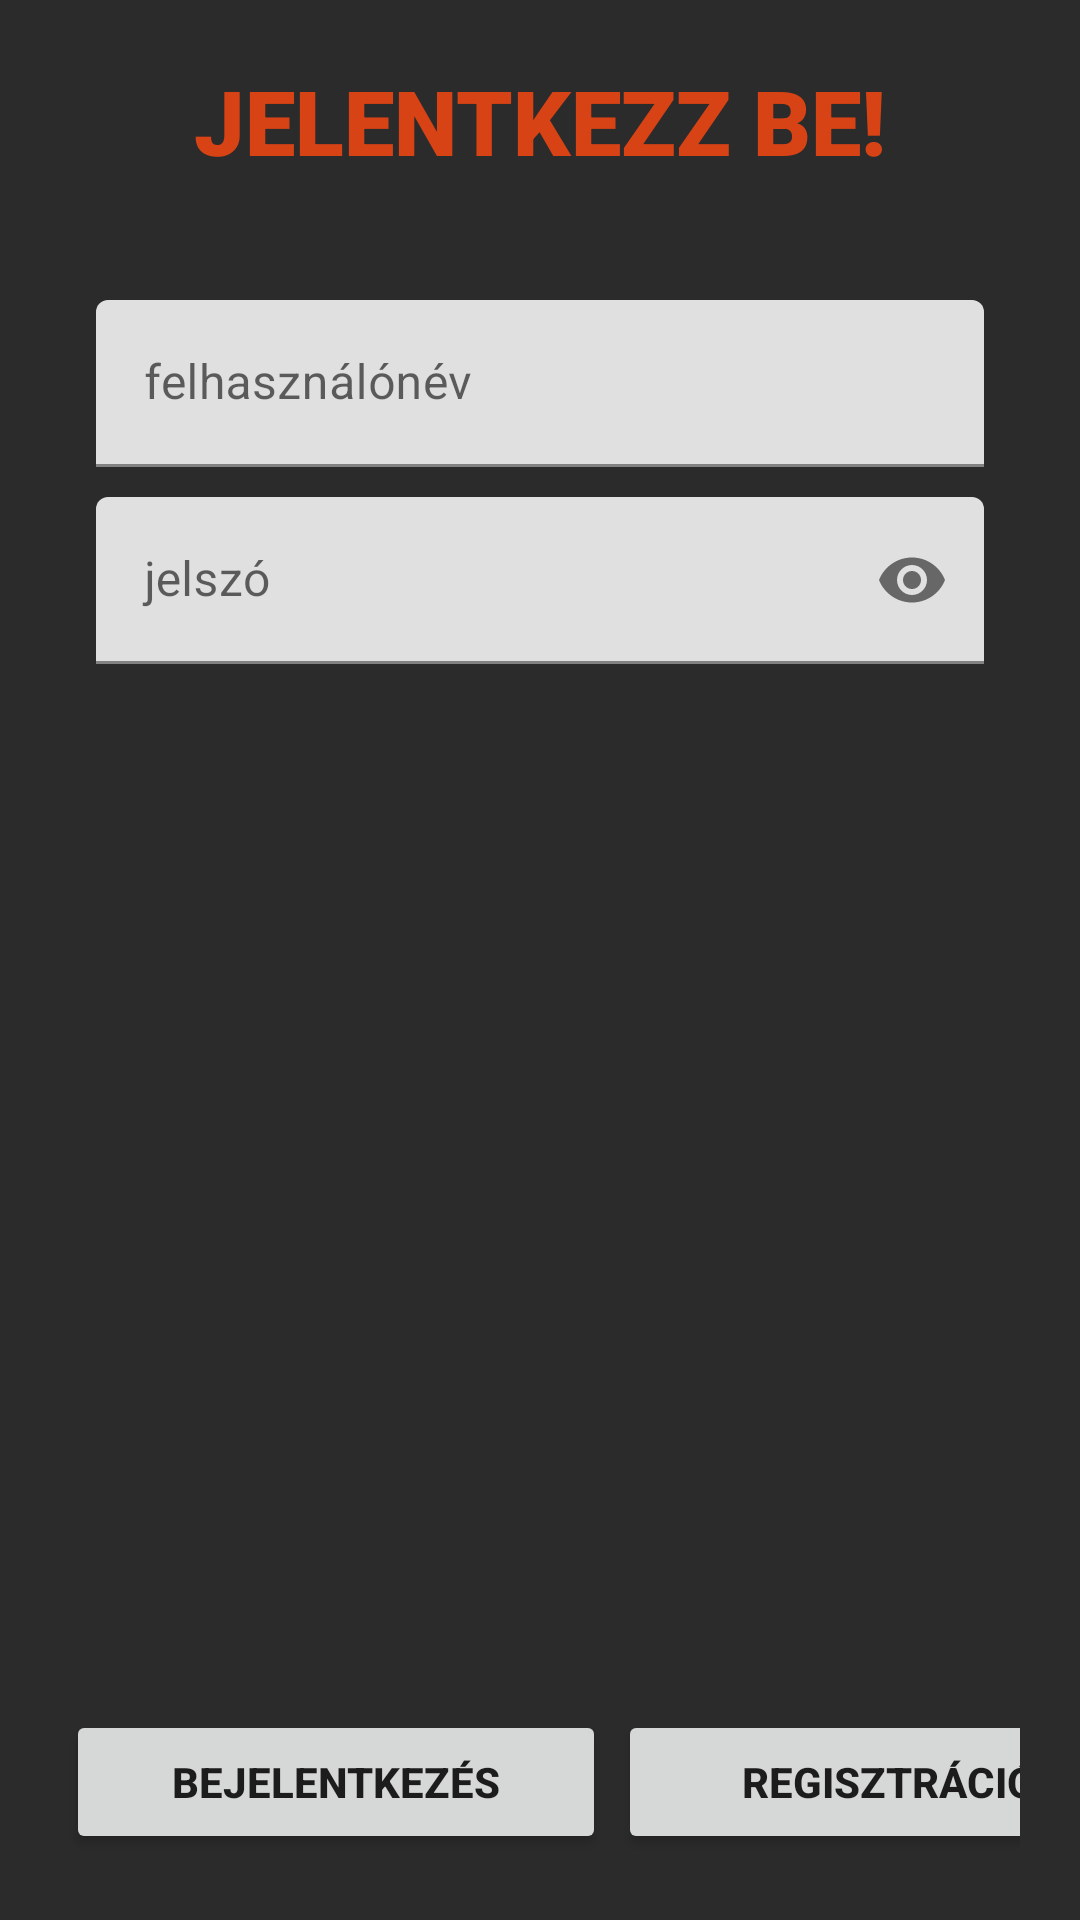

The Android layout XML behind this screen, and the referenced resources:
<!-- AndroidManifest.xml: application theme Theme.CarRent -->
<!-- res/layout/activity_login_screen.xml -->
<?xml version="1.0" encoding="utf-8"?>
<androidx.constraintlayout.widget.ConstraintLayout xmlns:android="http://schemas.android.com/apk/res/android"
    xmlns:app="http://schemas.android.com/apk/res-auto"
    xmlns:tools="http://schemas.android.com/tools"
    android:layout_width="match_parent"
    android:layout_height="match_parent"
    android:background="@color/darkGray"
    android:backgroundTintMode="add"
    tools:context=".screens.LoginScreen">

    <TextView
        android:id="@+id/title"
        android:layout_width="wrap_content"
        android:layout_height="wrap_content"
        android:layout_margin="20dp"
        android:fontFamily="sans-serif-black"
        android:text="@string/login_title"
        android:textColor="?attr/colorPrimary"
        android:textSize="30sp"
        app:layout_constraintEnd_toEndOf="parent"
        app:layout_constraintStart_toStartOf="parent"
        app:layout_constraintTop_toTopOf="parent" />


    <LinearLayout
        app:layout_constraintTop_toBottomOf="@+id/title"
        app:layout_constraintEnd_toEndOf="parent"
        app:layout_constraintStart_toStartOf="parent"
        android:layout_width="match_parent"
        android:layout_height="match_parent"
        android:orientation="vertical">

        <com.google.android.material.textfield.TextInputLayout
            android:id="@+id/usernameInputText"
            android:layout_width="match_parent"
            android:layout_height="wrap_content"
            android:layout_marginStart="32dp"
            android:layout_marginTop="100dp"
            android:layout_marginEnd="32dp"
            android:hint="@string/username">

            <com.google.android.material.textfield.TextInputEditText
                android:id="@+id/usernameInput"
                android:layout_width="match_parent"
                android:layout_height="wrap_content"
                android:textColorHint="#616161"
                tools:ignore="TextContrastCheck" />
        </com.google.android.material.textfield.TextInputLayout>

        <com.google.android.material.textfield.TextInputLayout
            android:id="@+id/passwordInputText"
            android:layout_width="match_parent"
            android:layout_height="wrap_content"
            android:layout_marginStart="32dp"
            android:layout_marginTop="10dp"
            android:layout_marginEnd="32dp"
            app:passwordToggleEnabled="true"
            android:hint="@string/password">

            <com.google.android.material.textfield.TextInputEditText
                android:id="@+id/passwordInput"
                android:layout_width="match_parent"
                android:layout_height="wrap_content"
                android:textColorHint="#616161"
                tools:ignore="TextContrastCheck"
                android:inputType="textPassword"/>
        </com.google.android.material.textfield.TextInputLayout>
    </LinearLayout>
    <LinearLayout
        android:layout_margin="20dp"
        android:id="@+id/buttonLayout"
        android:layout_width="match_parent"
        android:layout_height="wrap_content"
        android:orientation="vertical"
        app:layout_constraintBottom_toBottomOf="parent">
        <LinearLayout
            android:layout_width="match_parent"
            android:layout_height="wrap_content"
            android:orientation="horizontal"
            android:weightSum="2">
            <Button
                android:id="@+id/loginButton"
                android:layout_width="180dp"
                android:layout_height="wrap_content"
                android:text="@string/login_text"
                android:textStyle="bold"
                app:cornerRadius="10sp"
                android:layout_margin="2sp"
                app:layout_constraintStart_toStartOf="parent" />

            <Button
                android:id="@+id/registerButton"
                android:layout_width="180dp"
                android:layout_height="wrap_content"
                android:text="@string/registratiton_text"
                android:textStyle="bold"
                android:layout_margin="2sp"
                app:cornerRadius="10sp"
                app:layout_constraintEnd_toEndOf="parent"/>
        </LinearLayout>

    </LinearLayout>


</androidx.constraintlayout.widget.ConstraintLayout>
<!-- resources referenced by this layout -->
<resources>
  <color name="darkGray">#2B2B2B</color>
  <string name="login_text">bejelentkezés</string>
  <string name="login_title">JELENTKEZZ BE!</string>
  <string name="password">jelszó</string>
  <string name="registratiton_text">regisztráció</string>
  <string name="username">felhasználónév</string>
  <style name="Theme.CarRent" parent="Theme.MaterialComponents.DayNight.NoActionBar">
          
          <item name="colorPrimary">@color/orange</item>
          <item name="colorPrimaryVariant">@color/orange</item>
          <item name="colorOnPrimary">@color/white</item>
          
          <item name="colorSecondary">@color/orangeLighter</item>
          <item name="colorSecondaryVariant">@color/orangeLighter2</item>
          <item name="colorOnSecondary">@color/black</item>
          
          <item name="android:statusBarColor" tools:targetApi="l">?attr/colorPrimaryVariant</item>
          
      </style>
  <color name="orange">#D84315</color>
  <color name="white">#FFFFFFFF</color>
  <color name="orangeLighter">#FF7A51</color>
  <color name="orangeLighter2">#FF531E</color>
  <color name="black">#FF000000</color>
</resources>
